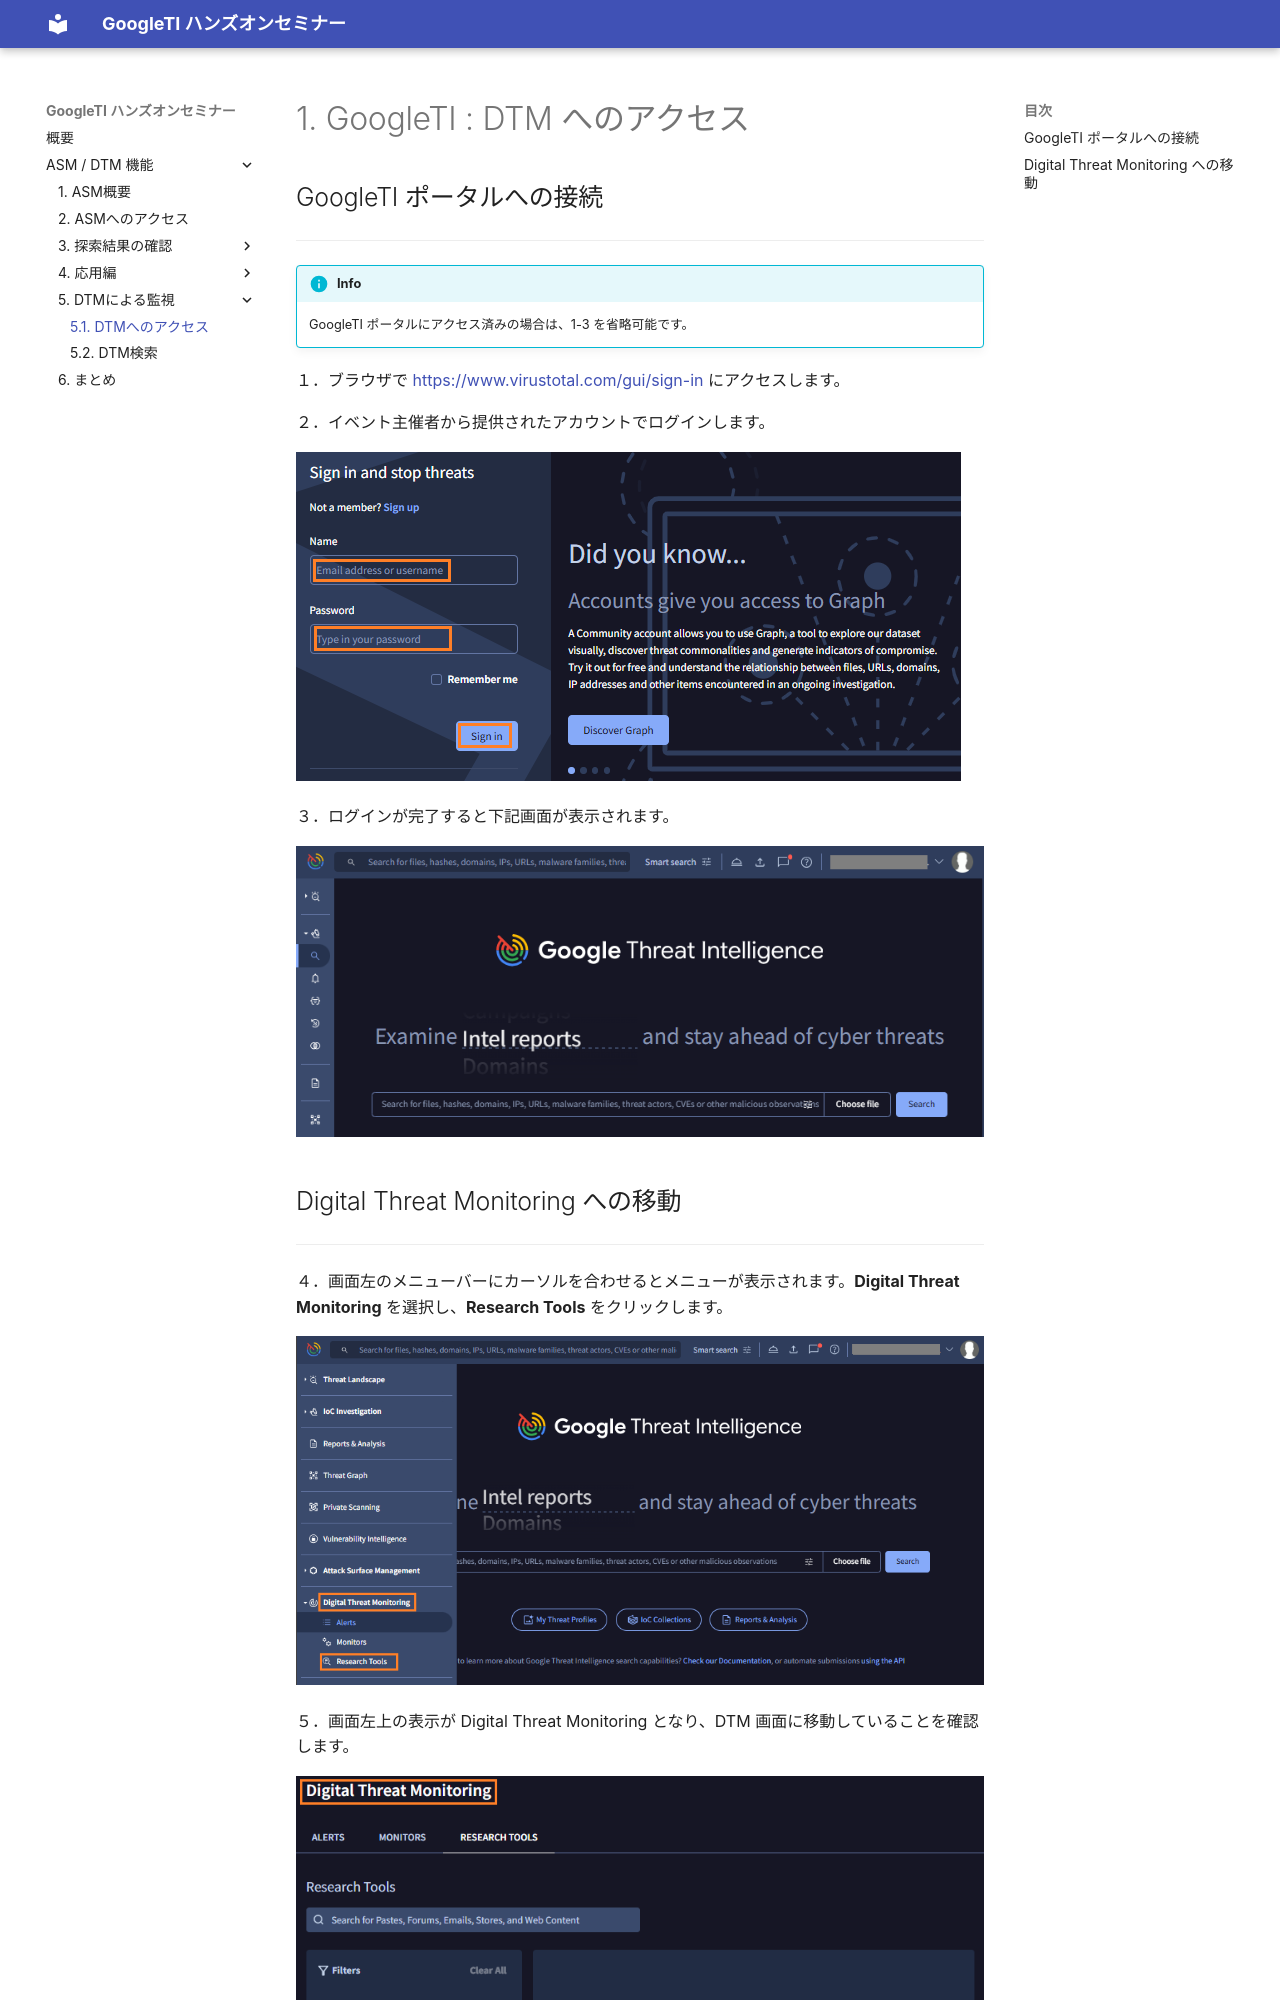

repository: skiritan/gti-workshop · page: asm/050-dtm-access/index.html · generator: mkdocs

# 1. GoogleTI : DTM へのアクセス

## GoogleTI ポータルへの接続

---

!!! Info 
    GoogleTI ポータルにアクセス済みの場合は、1-3 を省略可能です。

１．ブラウザで  [https://www.virustotal.com/gui/sign-in](https://www.virustotal.com/gui/sign-in) にアクセスします。

２．イベント主催者から提供されたアカウントでログインします。

![image-20250311175954161](images/image-20250311175954161.png)

３．ログインが完了すると下記画面が表示されます。

![image-20250311175852988](images/image-20250311175852988.png)
